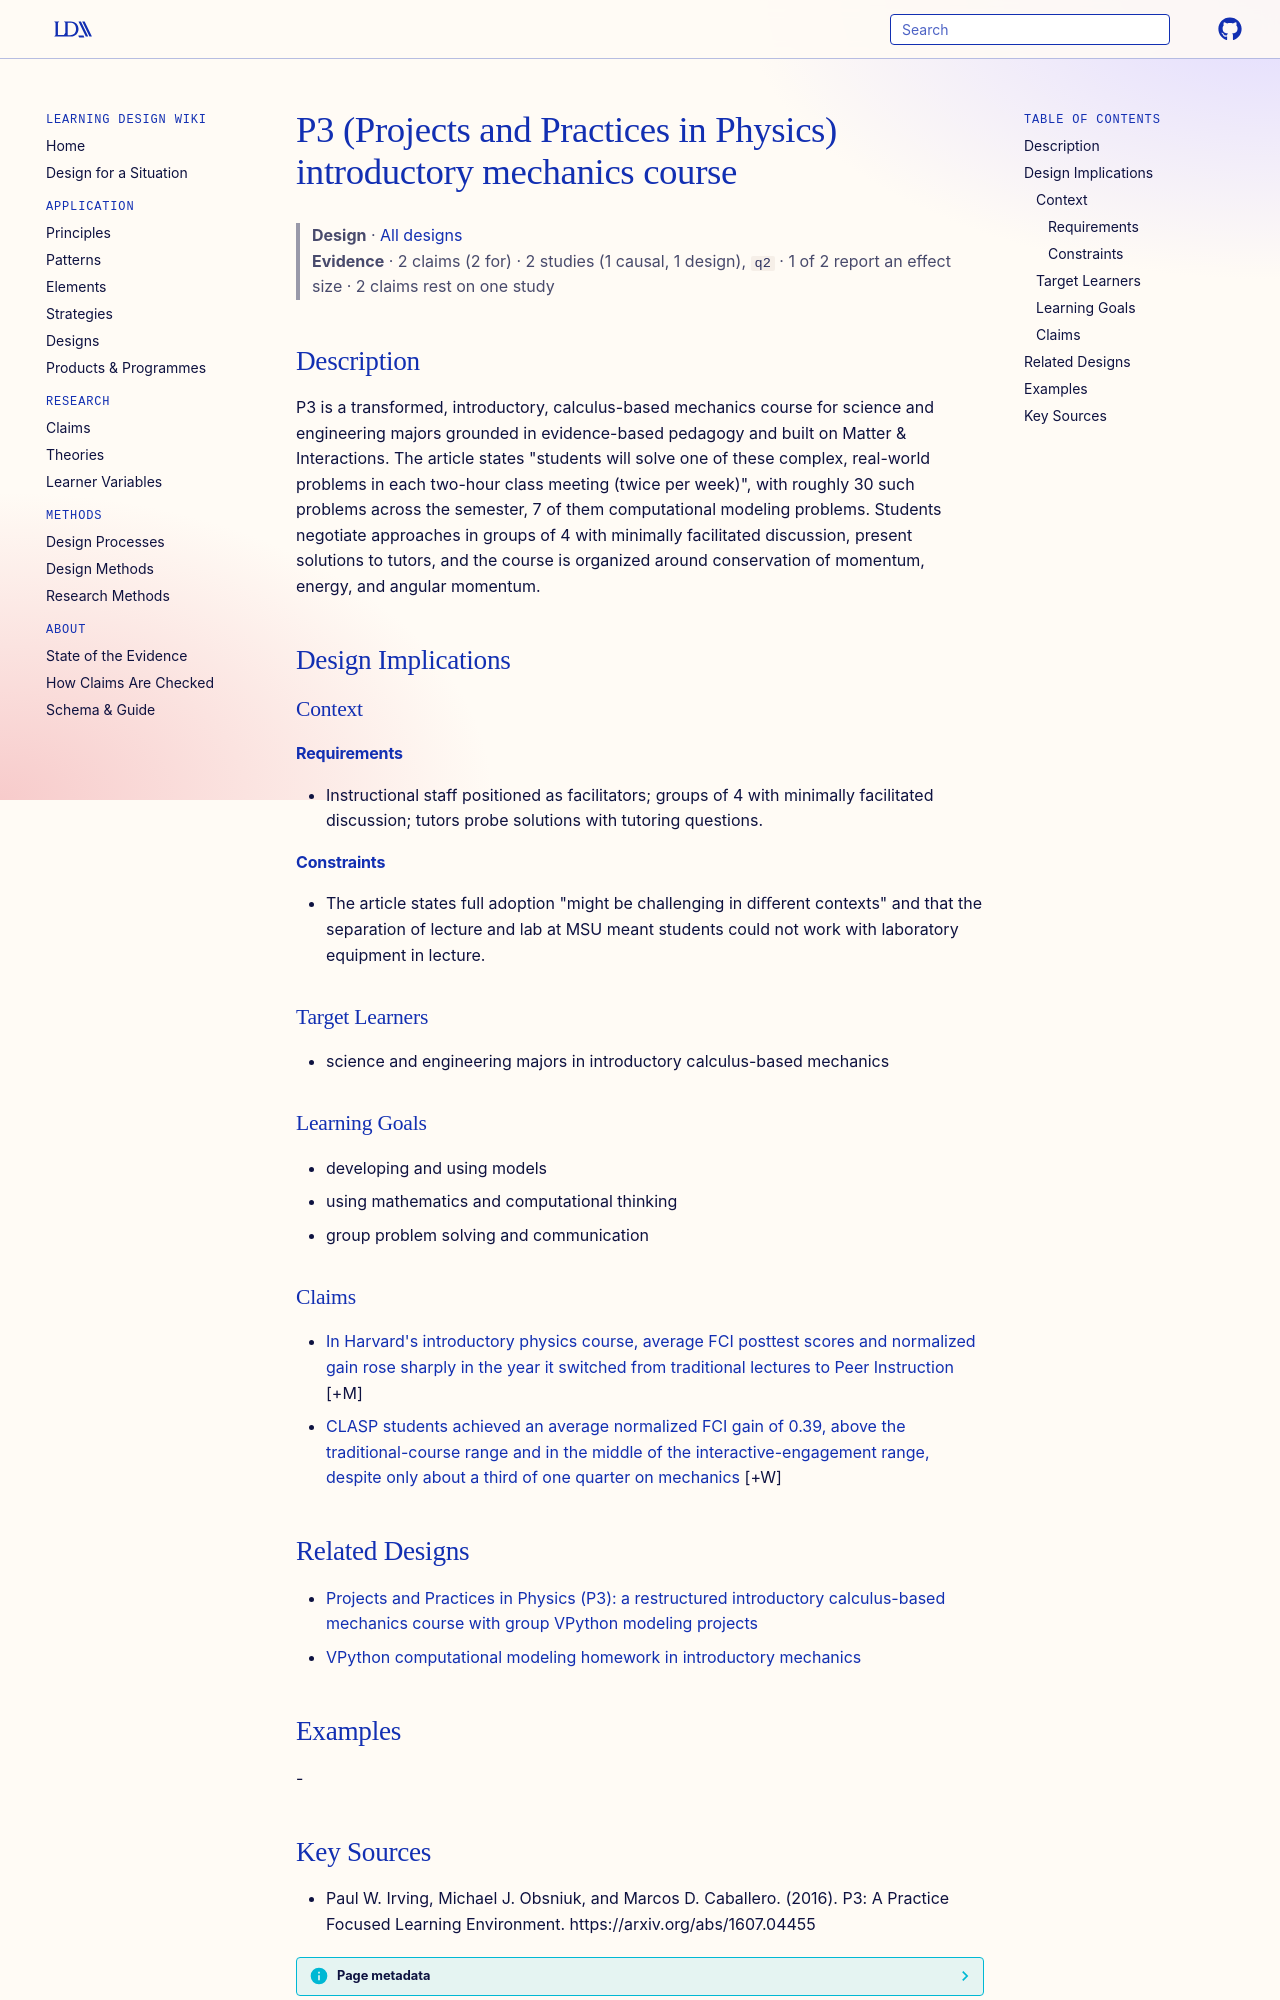

repository: Learning-Design-Alliance/learning-wiki · page: designs/p3-projects-and-practices-physics-course/index.html · generator: mkdocs

---
type: design
id: p3-projects-and-practices-physics-course
title: P3 (Projects and Practices in Physics) introductory mechanics course
description: "P3 is a transformed, introductory, calculus-based mechanics course for science and engineering majors grounded in evidence-based pedagogy and built on Matter & Interactions."
status: review
generated:
  by: "process:settle-candidates"
  at: 2026-11-17
sources:
  - id: paul-w-irving-2016
    resource: "https://arxiv.org/abs/1607.04455"
    title: "Paul W. Irving, Michael J. Obsniuk, and Marcos D. Caballero. (2016). P3: A Practice Focused Learning Environment. https://arxiv.org/abs/1607.04455"
    author: Paul W. Irving, Michael J. Obsniuk, and Marcos D. Caballero
---

# P3 (Projects and Practices in Physics) introductory mechanics course

> **Design** · [All designs](index.md)
> **Evidence** · 2 claims (2 for) · 2 studies (1 causal, 1 design), `q2` · 1 of 2 report an effect size · 2 claims rest on one study

## Description
P3 is a transformed, introductory, calculus-based mechanics course for science and engineering majors grounded in evidence-based pedagogy and built on Matter & Interactions. The article states "students will solve one of these complex, real-world problems in each two-hour class meeting (twice per week)", with roughly 30 such problems across the semester, 7 of them computational modeling problems. Students negotiate approaches in groups of 4 with minimally facilitated discussion, present solutions to tutors, and the course is organized around conservation of momentum, energy, and angular momentum.

## Design Implications

### Context
#### Requirements
- Instructional staff positioned as facilitators; groups of 4 with minimally facilitated discussion; tutors probe solutions with tutoring questions.
#### Constraints
- The article states full adoption "might be challenging in diﬀerent contexts" and that the separation of lecture and lab at MSU meant students could not work with laboratory equipment in lecture.

### Target Learners
- science and engineering majors in introductory calculus-based mechanics

### Learning Goals
- developing and using models
- using mathematics and computational thinking
- group problem solving and communication

### Claims

- [In Harvard's introductory physics course, average FCI posttest scores and normalized gain rose sharply in the year it switched from traditional lectures to Peer Instruction](../claims/fci-gain-increased-peer-instruction-harvard.md) [+M]
- [CLASP students achieved an average normalized FCI gain of 0.39, above the traditional-course range and in the middle of the interactive-engagement range, despite only about a third of one quarter on mechanics](../claims/clasp-fci-normalized-gain.md) [+W]

## Related Designs

- [Projects and Practices in Physics (P3): a restructured introductory calculus-based mechanics course with group VPython modeling projects](p3-vpython-modeling-projects-element.md)
- [VPython computational modeling homework in introductory mechanics](vpython-computational-modeling-homework-mechanics.md)
